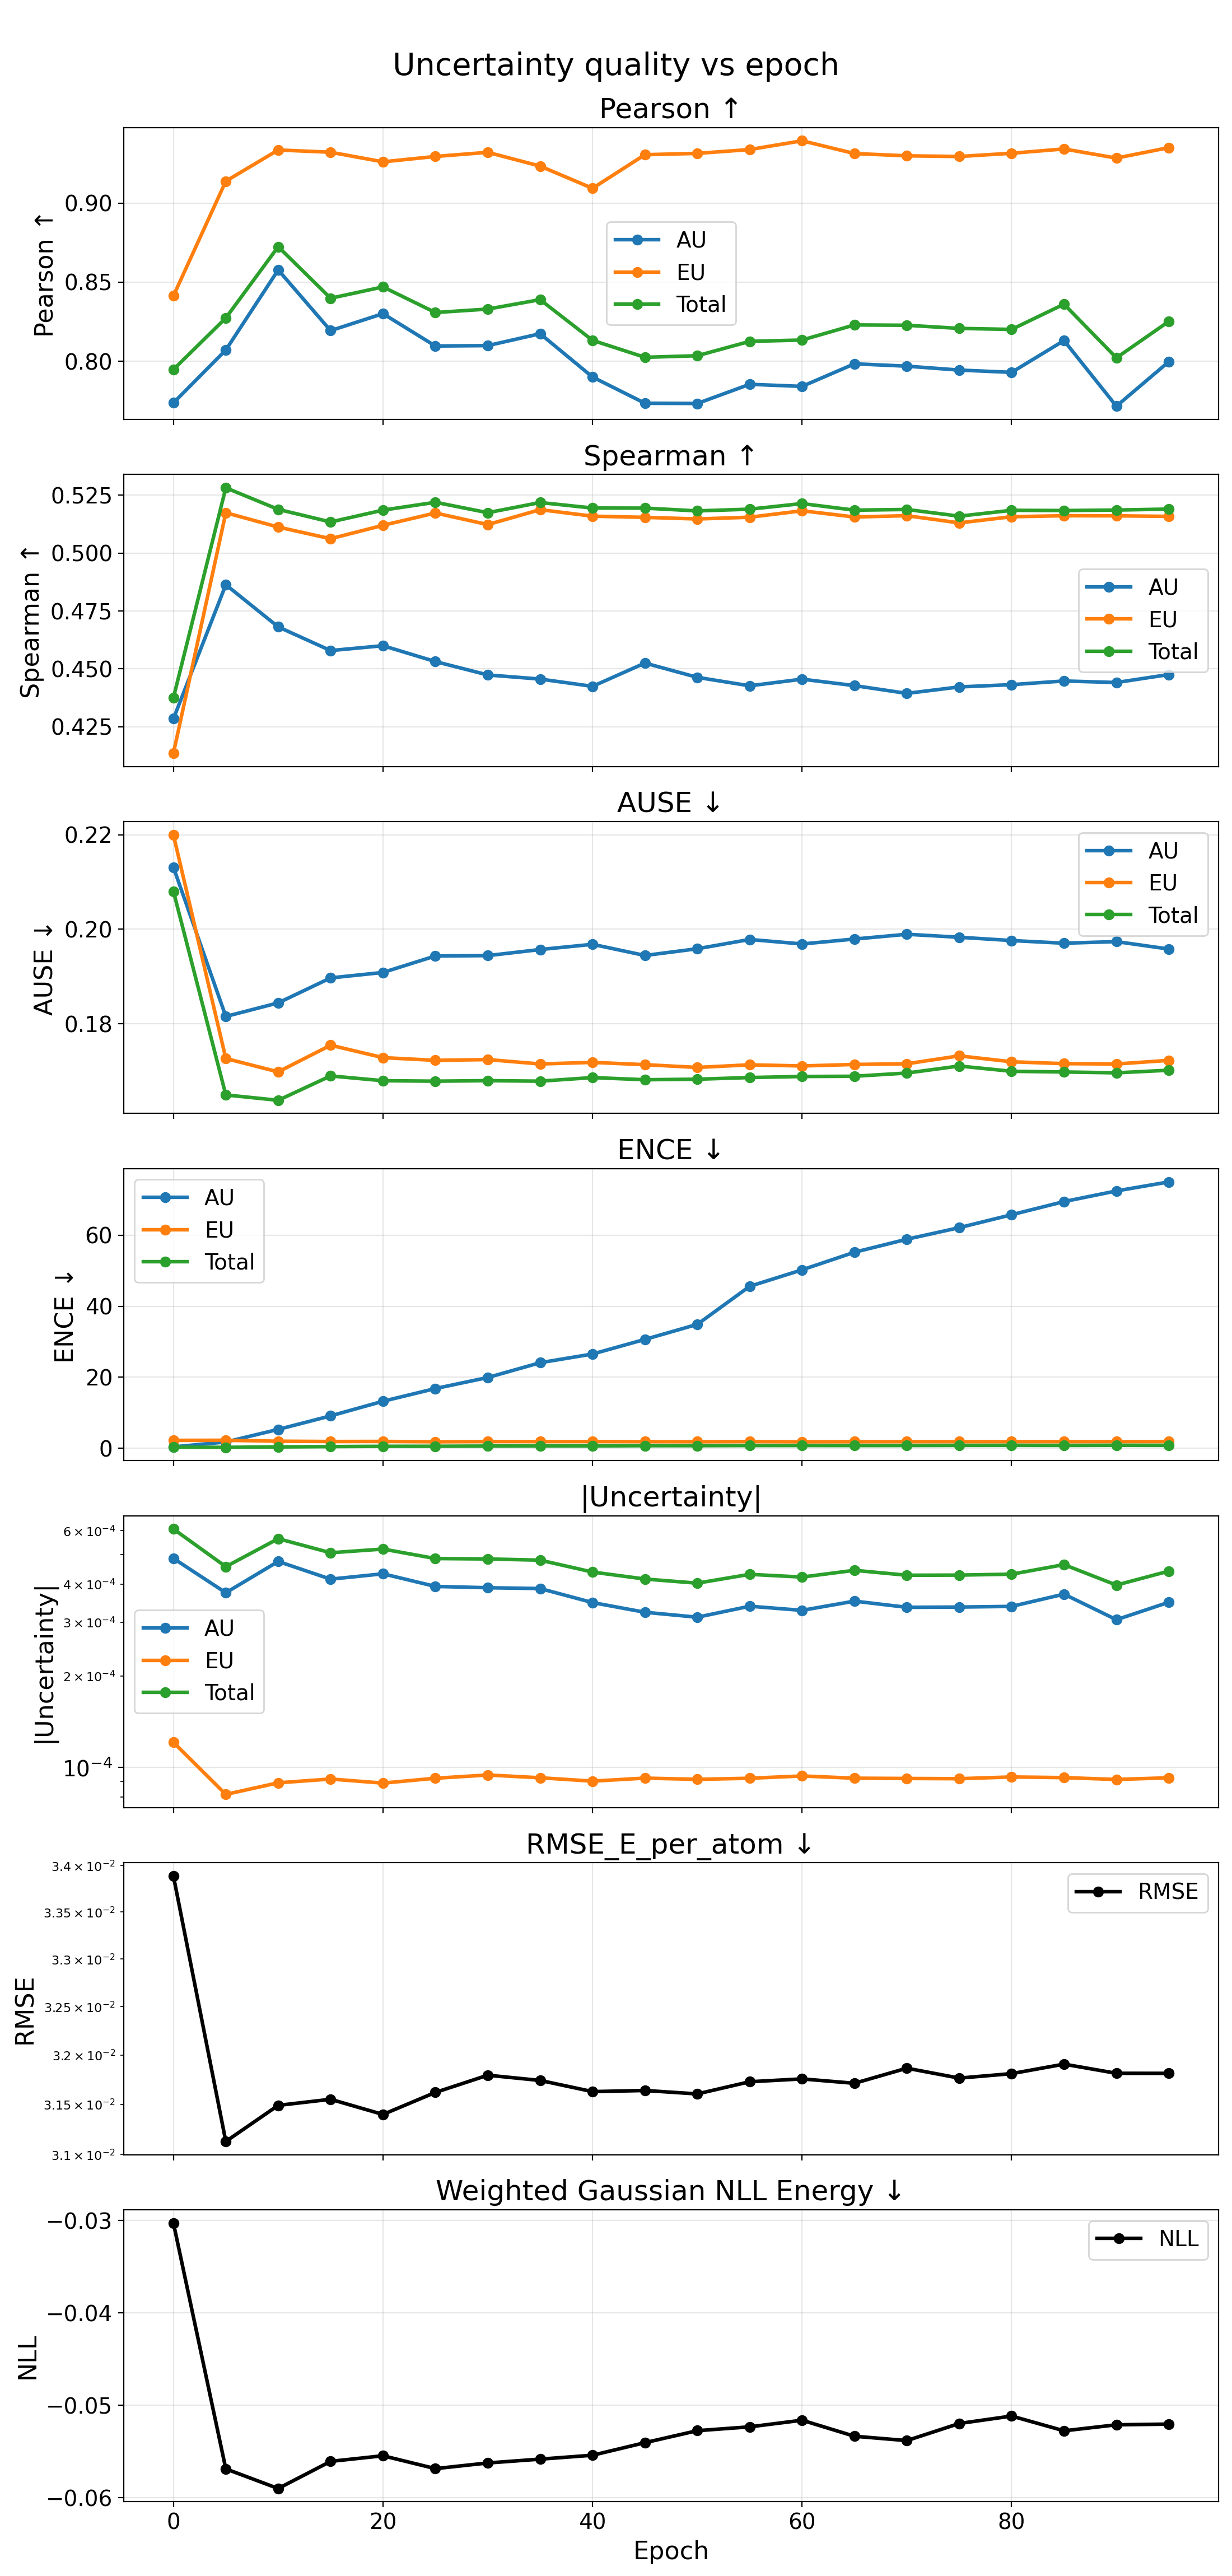

The file beside this chart, header and first rows:
epoch, pearson_aleatoric, pearson_epistemic, pearson_total, spearman_aleatoric, spearman_epistemic, spearman_total, ause_aleatoric, ause_epistemic, ause_total, ence_aleatoric, ence_epistemic, ence_total, nll_energy, rmse_e_atom, magnitude_aleatoric, magnitude_epistemic, magnitude_total
0, 0.7737, 0.8413, 0.7948, 0.4285, 0.4136, 0.4376, 0.2131, 0.22, 0.208, 0.4289, 2.268, 0.3389, -0.03026, 0.03389, 0.0004862, 0.000121, 0.0006072
5, 0.8071, 0.9138, 0.8274, 0.4863, 0.5174, 0.5282, 0.1815, 0.1726, 0.1649, 1.812, 2.289, 0.3032, -0.05689, 0.03113, 0.000375, 8.168956098159584e-05, 0.0004567
10, 0.8577, 0.9336, 0.8724, 0.4681, 0.5112, 0.5189, 0.1844, 0.1698, 0.1638, 5.347, 2.029, 0.4171, -0.05901, 0.03149, 0.000475, 8.917294965077644e-05, 0.0005642
15, 0.8194, 0.9321, 0.8398, 0.4579, 0.5062, 0.5134, 0.1897, 0.1755, 0.1689, 9.149, 1.941, 0.515, -0.05607, 0.03155, 0.0004156, 9.173961992815976e-05, 0.0005073
20, 0.8301, 0.9261, 0.847, 0.46, 0.512, 0.5185, 0.1909, 0.1728, 0.1679, 13.27, 1.963, 0.5959, -0.05547, 0.0314, 0.0004327, 8.896757697492604e-05, 0.0005217
25, 0.8097, 0.9295, 0.8308, 0.4532, 0.5173, 0.5219, 0.1943, 0.1722, 0.1678, 16.84, 1.868, 0.6065, -0.05686, 0.03162, 0.0003933, 9.229573139966191e-05, 0.0004856
30, 0.8099, 0.9321, 0.833, 0.4474, 0.5123, 0.5174, 0.1944, 0.1724, 0.1679, 19.94, 1.928, 0.6637, -0.05625, 0.0318, 0.0003895, 9.458114286272803e-05, 0.000484
35, 0.8174, 0.9233, 0.8389, 0.4456, 0.5187, 0.5218, 0.1957, 0.1715, 0.1678, 24.11, 1.924, 0.7037, -0.05583, 0.03174, 0.0003871, 9.262645032799242e-05, 0.0004797
40, 0.7901, 0.9093, 0.8132, 0.4425, 0.5159, 0.5194, 0.1968, 0.1718, 0.1686, 26.55, 1.932, 0.7109, -0.05541, 0.03163, 0.0003482, 9.028938340084665e-05, 0.0004385
45, 0.7735, 0.9306, 0.8025, 0.4525, 0.5154, 0.5194, 0.1945, 0.1713, 0.1681, 30.67, 1.908, 0.7701, -0.05405, 0.03164, 0.0003236, 9.238171054016106e-05, 0.0004159
50, 0.7733, 0.9314, 0.8035, 0.4464, 0.5147, 0.5182, 0.1959, 0.1707, 0.1683, 34.89, 1.891, 0.7788, -0.05275, 0.03161, 0.0003117, 9.151944293938072e-05, 0.0004032
55, 0.7855, 0.9338, 0.8126, 0.4427, 0.5155, 0.5189, 0.1978, 0.1713, 0.1686, 45.6, 1.924, 0.8171, -0.05233, 0.03173, 0.0003387, 9.22844005068896e-05, 0.000431
60, 0.7841, 0.9394, 0.8134, 0.4456, 0.5183, 0.5214, 0.1969, 0.1711, 0.1688, 50.23, 1.877, 0.8223, -0.05162, 0.03176, 0.0003283, 9.389085033592437e-05, 0.0004222
65, 0.7984, 0.9313, 0.823, 0.4428, 0.5156, 0.5185, 0.1979, 0.1714, 0.1689, 55.19, 1.892, 0.8131, -0.05335, 0.03171, 0.000352, 9.232500676846485e-05, 0.0004443
70, 0.7969, 0.9299, 0.8228, 0.4394, 0.5161, 0.5188, 0.1989, 0.1715, 0.1696, 58.85, 1.907, 0.8245, -0.05382, 0.03187, 0.0003359, 9.213167758543363e-05, 0.000428
75, 0.7944, 0.9294, 0.8208, 0.4422, 0.513, 0.5159, 0.1983, 0.1732, 0.171, 62.1, 1.904, 0.8493, -0.05197, 0.03177, 0.0003366, 9.19724747750763e-05, 0.0004285
80, 0.793, 0.9315, 0.8201, 0.4432, 0.5157, 0.5184, 0.1976, 0.1719, 0.1699, 65.74, 1.904, 0.8662, -0.05116, 0.03181, 0.0003382, 9.319082012209492e-05, 0.0004314
85, 0.8131, 0.9342, 0.8361, 0.4448, 0.5161, 0.5183, 0.197, 0.1716, 0.1698, 69.43, 1.907, 0.8412, -0.05276, 0.03191, 0.0003711, 9.272788429359479e-05, 0.0004638
90, 0.7716, 0.9284, 0.8022, 0.4441, 0.5161, 0.5186, 0.1974, 0.1715, 0.1696, 72.43, 1.919, 0.8772, -0.05211, 0.03182, 0.0003059, 9.144904382706045e-05, 0.0003973
95, 0.7997, 0.935, 0.8252, 0.4476, 0.5158, 0.519, 0.1958, 0.1722, 0.1702, 74.96, 1.925, 0.8578, -0.05204, 0.03182, 0.0003489, 9.260910607947323e-05, 0.0004415
